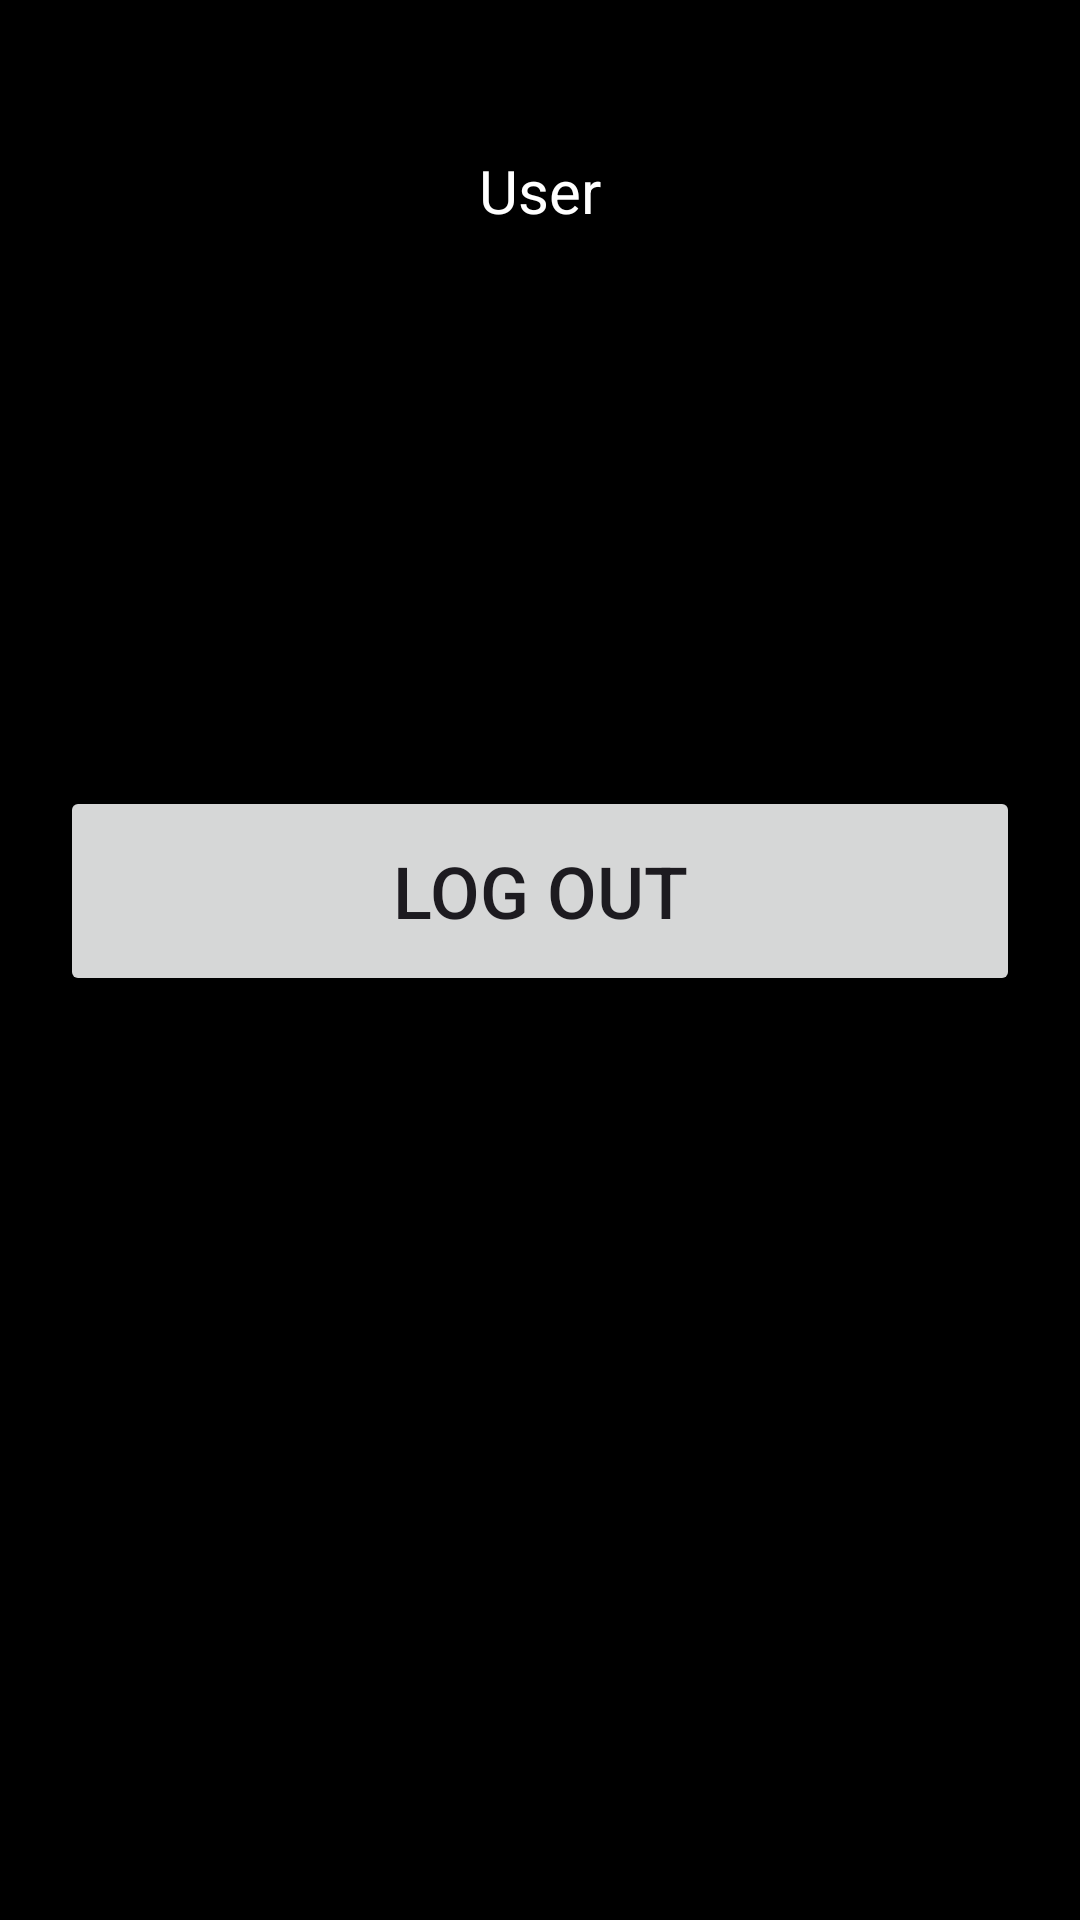

Produce the Android XML layout that renders to this screen, including the resource entries it uses.
<!-- AndroidManifest.xml: application theme Theme.MyMovies -->
<!-- res/layout/activity_userlayout.xml -->
<?xml version="1.0" encoding="utf-8"?>
<RelativeLayout xmlns:android="http://schemas.android.com/apk/res/android"
    android:layout_width="match_parent"
    android:layout_height="match_parent"
    android:id="@+id/main"
    android:background="@color/black">
    <androidx.appcompat.widget.LinearLayoutCompat
        android:id="@+id/linearLayoutCompat"
        android:layout_width="match_parent"
        android:layout_height="wrap_content"
        android:layout_marginTop="20dp"
        android:layout_alignParentStart="true"
        android:layout_marginStart="0dp">

        <ImageButton
            android:id="@+id/backBtn"
            android:paddingLeft="20dp"
            android:layout_width="wrap_content"
            android:layout_height="wrap_content"
            android:src="@drawable/back"
            android:background="@color/black"/>
    </androidx.appcompat.widget.LinearLayoutCompat>
    <androidx.appcompat.widget.LinearLayoutCompat
        android:id="@+id/linear2"
        android:layout_width="match_parent"
        android:layout_height="wrap_content"
        android:layout_alignParentStart="true"
        android:layout_marginTop="50dp">

        <TextView
            android:id="@+id/textView2"
            android:layout_width="match_parent"
            android:layout_height="wrap_content"
            android:text="User"
            android:layout_marginStart="24dp"
            android:layout_marginEnd="24dp"
            android:textAlignment="center"
            android:textColor="@color/white"
            android:textSize="20sp"
            />
    </androidx.appcompat.widget.LinearLayoutCompat>

    <LinearLayout
        android:id="@+id/linearLayout2"
        android:layout_width="match_parent"
        android:layout_height="wrap_content"
        android:layout_below="@+id/linear2"
        android:gravity="center_horizontal"
        android:layout_marginTop="15dp"
        >

        <ImageView
            android:id="@+id/mainImage"
            android:layout_width="150dp"
            android:layout_height="150dp"
            android:layout_gravity="center"/>
    </LinearLayout>

    <Button
        android:id="@+id/logoutBtn"
        android:layout_width="match_parent"
        android:layout_height="70dp"
        android:layout_below="@+id/linearLayout2"
        android:text="Log out"
        android:layout_marginTop="20dp"
        android:layout_marginHorizontal="20dp"
        android:textSize="24dp"
        />
</RelativeLayout>
<!-- resources referenced by this layout -->
<resources>
  <color name="black">#FF000000</color>
  <color name="white">#FFFFFFFF</color>
  <style name="Theme.MyMovies" parent="Base.Theme.MyMovies" />
  <style name="Base.Theme.MyMovies" parent="Theme.Material3.DayNight.NoActionBar">
          <item name="colorPrimary">@color/purple_500</item>
          <item name="colorPrimaryVariant">@color/purple_700</item>
          <item name="colorOnPrimary">@color/white</item>
          
          <item name="colorSecondary">@color/teal_200</item>
          <item name="colorSecondaryVariant">@color/teal_700</item>
          <item name="colorOnSecondary">@color/black</item>
          
          <item name="android:statusBarColor">?attr/colorPrimaryVariant</item>
          
          <item name="colorPrimaryDark">#19191b</item>
      </style>
  <color name="purple_500">#FF6200EE</color>
  <color name="purple_700">#FF3700B3</color>
  <color name="teal_200">#FF03DAC5</color>
  <color name="teal_700">#FF018786</color>
</resources>
